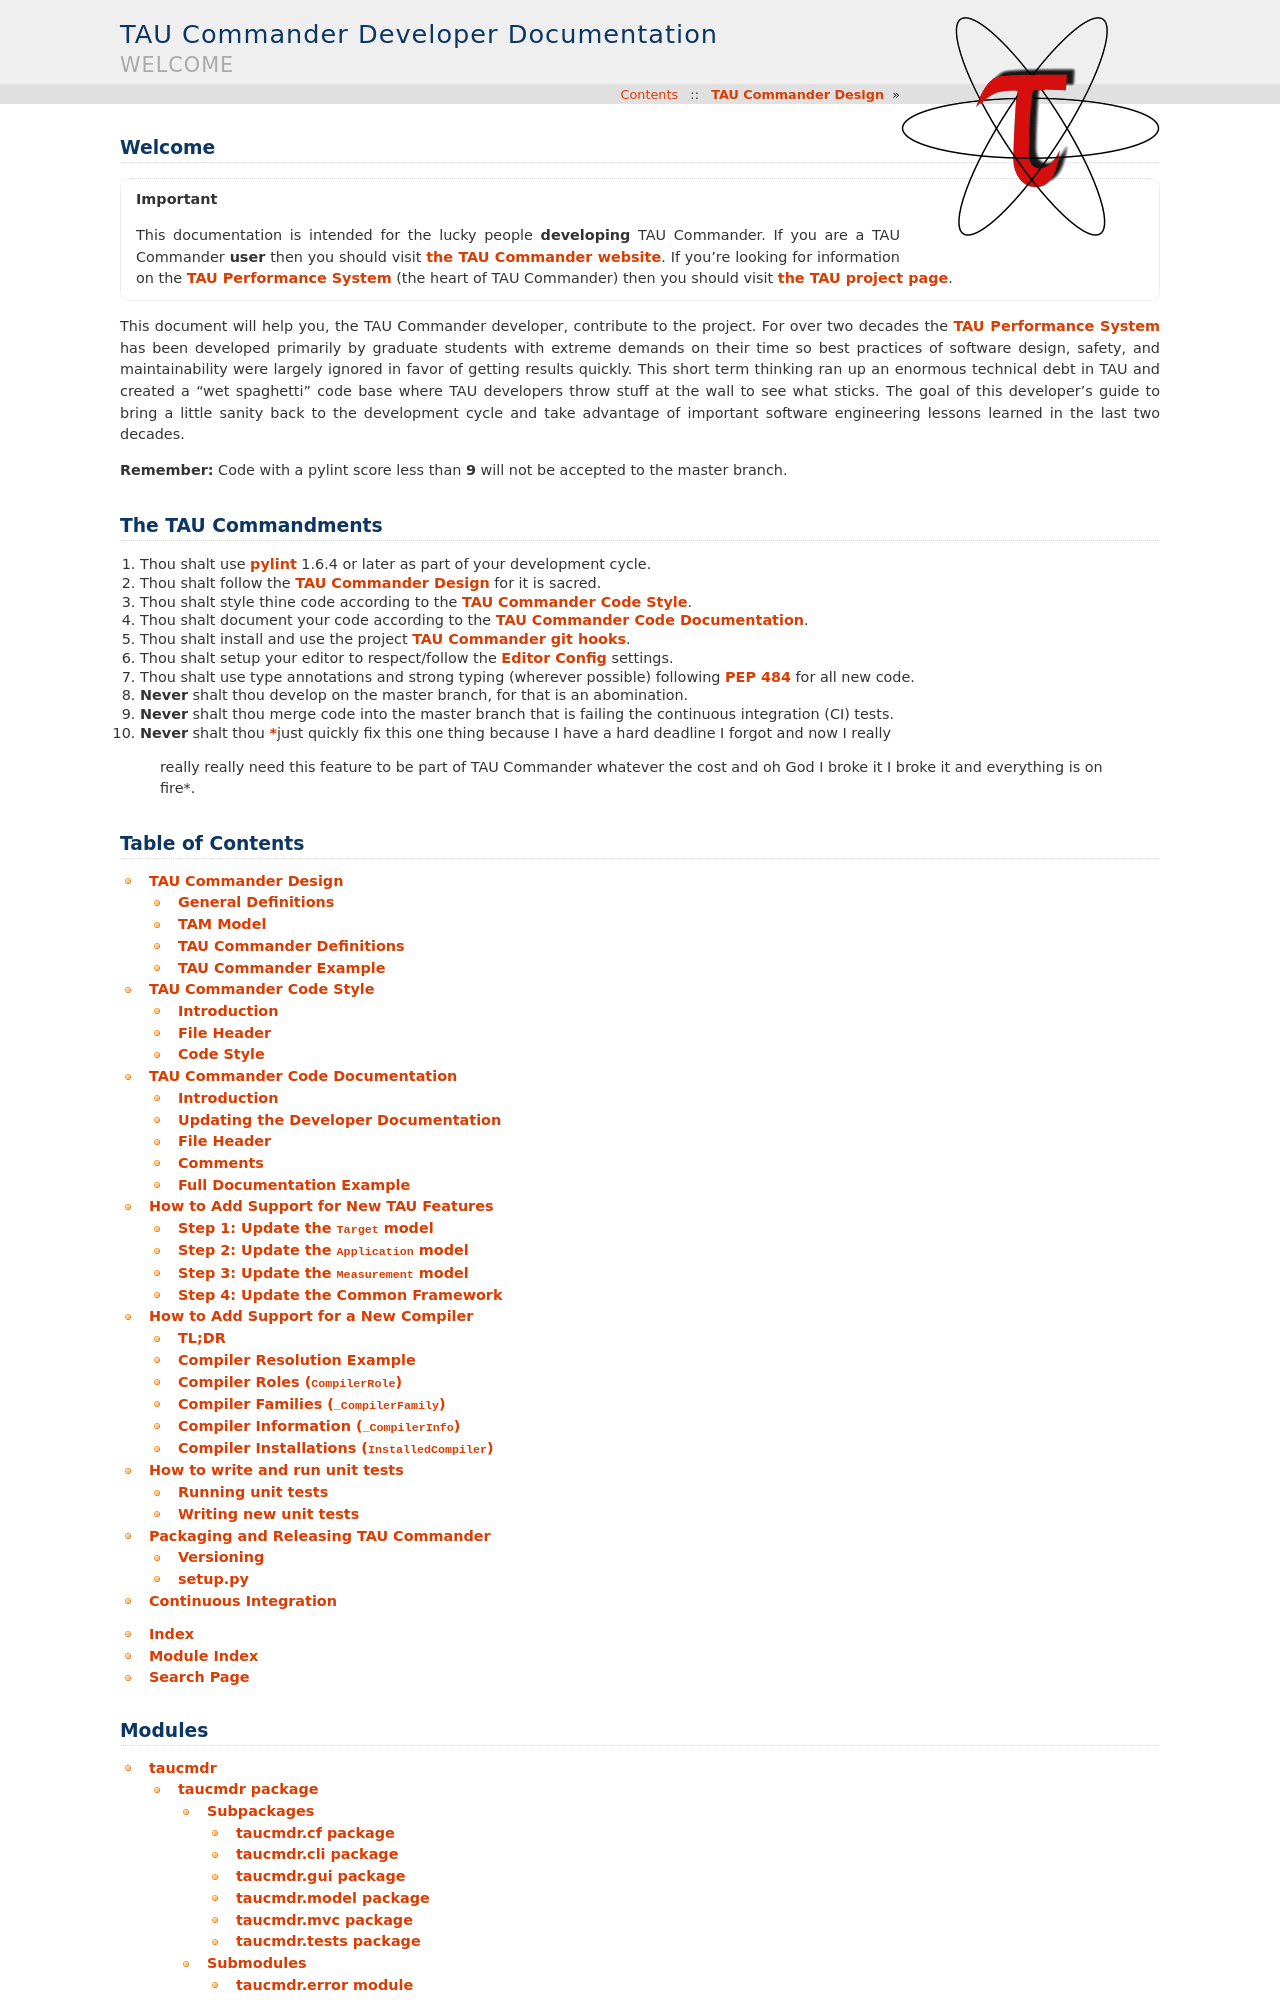

repository: ParaToolsInc/taucmdr · page: index.html · generator: sphinx

.. TauCmdr documentation master file, created by
   sphinx-quickstart on Fri Apr 10 14:18:42 2015.
   You can adapt this file completely to your liking, but it should at least
   contain the root ``toctree`` directive.

Welcome
=======

.. important::
   This documentation is intended for the lucky people **developing**
   TAU Commander.  If you are a TAU Commander **user** then you should
   visit `the TAU Commander website`_. If you're looking for information
   on the `TAU Performance System`_ (the heart of TAU Commander) then you
   should visit `the TAU project page <http://tau.uoregon.edu/>`_.

This document will help you, the TAU Commander developer, contribute to the
project. For over two decades the `TAU Performance System`_ has been developed
primarily by graduate students with extreme demands on their time so best
practices of software design, safety, and maintainability were largely ignored
in favor of getting results quickly.  This short term thinking ran up an
enormous technical debt in TAU and created a "wet spaghetti" code base where
TAU developers throw stuff at the wall to see what sticks. The goal of this
developer's guide to bring a little sanity back to the development cycle and
take advantage of important software engineering lessons learned in the last
two decades.

**Remember:** Code with a pylint score less than **9** will not be accepted to
the master branch.


The TAU Commandments
====================

1. Thou shalt use `pylint`_ 1.6.4 or later as part of your development cycle.
2. Thou shalt follow the :doc:`design` for it is sacred.
3. Thou shalt style thine code according to the :doc:`style`.
4. Thou shalt document your code according to the :doc:`documentation`.
5. Thou shalt install and use the project :doc:`pre-commit-hooks`.
6. Thou shalt setup your editor to respect/follow the `Editor Config`_ settings.
7. Thou shalt use type annotations and strong typing (wherever possible) following `PEP 484`_ for all new code.
8. **Never** shalt thou develop on the master branch, for that is an abomination.
9. **Never** shalt thou merge code into the master branch that is failing the continuous integration (CI) tests.
10. **Never** shalt thou *just quickly fix this one thing because I have a hard deadline I forgot and now I really
   really really need this feature to be part of TAU Commander whatever the cost and oh God I broke it I broke it
   and everything is on fire*.

Table of Contents
=================

.. toctree::
   :maxdepth: 2

   design
   style
   documentation
   new_feature
   new_compiler
   unit_tests
   packaging
   continuous_integration

* :ref:`genindex`
* :ref:`modindex`
* :ref:`search`
